Run: headless pygame with SDL's dummy video driver; simulated clock (each Clock.tick advances the game by its frame time, no real sleeping); random seed 0; keys injected as events and as key.get_pressed() state; no mouse input.
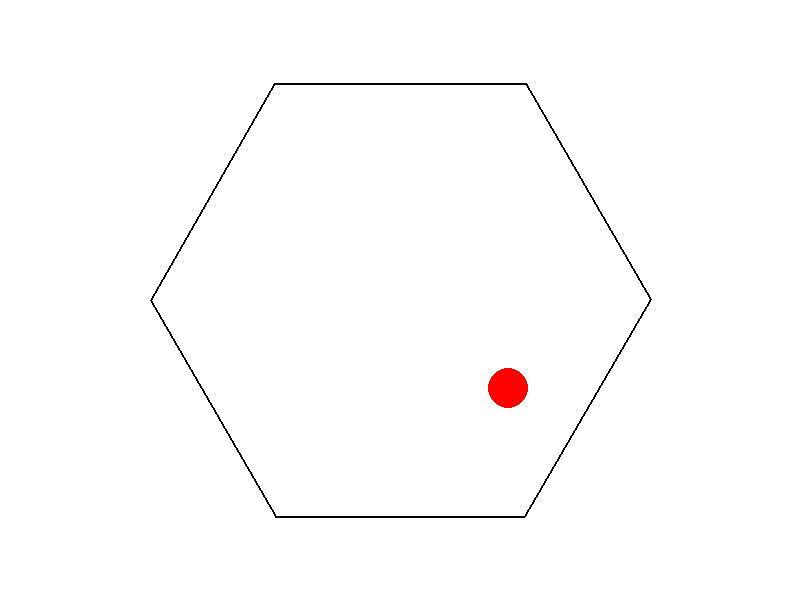
Frame 1 of 4 · flips 1–60 · no input
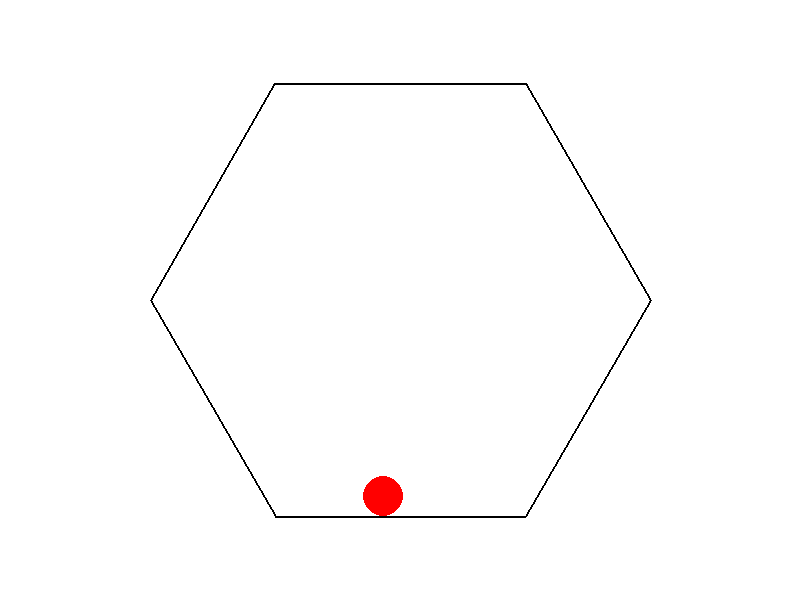
Frame 2 of 4 · flips 61–180 · tapped SPACE, RETURN · held RIGHT (→), D
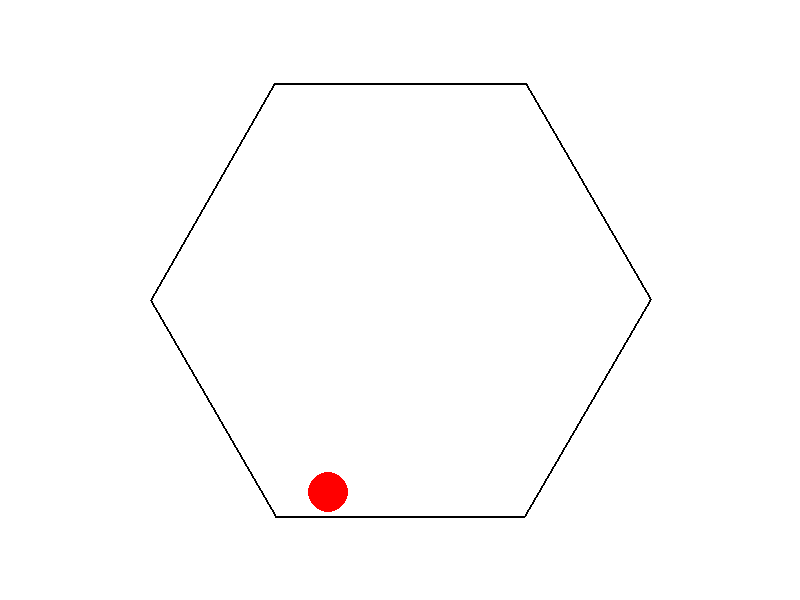
Frame 3 of 4 · flips 181–300 · held DOWN (↓), S
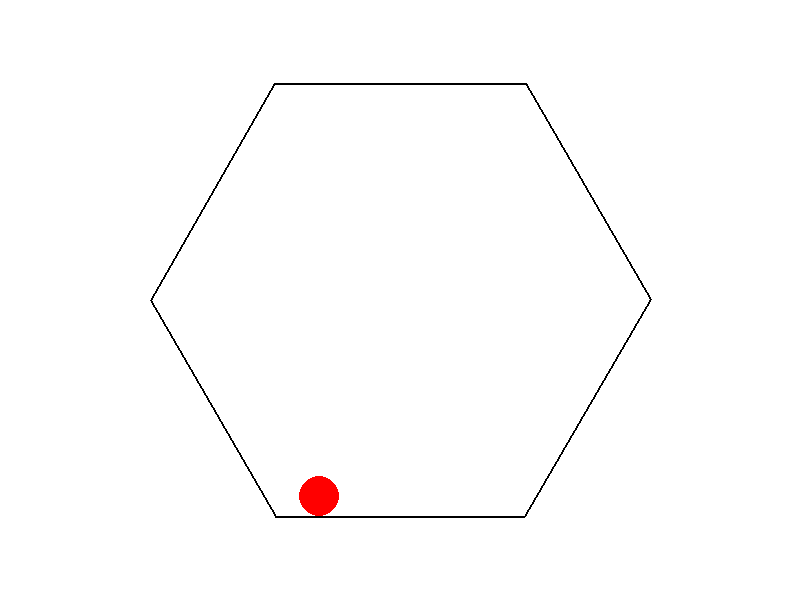
Frame 4 of 4 · flips 301–420 · held LEFT (←), A, UP (↑), W

The pygame program that drew these frames:

###############################################################################################
# Fadil Eldin
# Feb/9/2025
# Second week with NOAA
###############################################################################################
"""
DeepSeek-V3
Write a Python program that shows a ball bouncing inside a spinning hexagon.
The ball should be affected by gravity and friction, and it must bounce off the rotating walls realistically.
"""
# DeepSeek 2:
# All good. Ball is bouncing, Ball is bouncing and is confined inside the Hexagon.
# Only 1 previous code is wrong
###############################################################################################
import pygame
import math
import sys

# Initialize Pygame
pygame.init()

# Screen dimensions
WIDTH, HEIGHT = 800, 600
screen = pygame.display.set_mode((WIDTH, HEIGHT))
pygame.display.set_caption("Bouncing Ball in Spinning Hexagon")

# Colors
WHITE = (255, 255, 255)
BLACK = (0, 0, 0)
RED = (255, 0, 0)

# Hexagon properties
hexagon_radius = 250
hexagon_center = (WIDTH // 2, HEIGHT // 2)
hexagon_angle = 0  # Initial rotation angle
hexagon_angular_velocity = 2  # Rotation speed in degrees per frame

# Ball properties
ball_radius = 20
ball_position = [WIDTH // 2, HEIGHT // 2]
ball_velocity = [5, -10]  # Initial velocity
gravity = 0.5
friction = 0.98

# Function to draw a hexagon
def draw_hexagon(surface, center, radius, angle, color):
    points = []
    for i in range(6):
        x = center[0] + radius * math.cos(math.radians(60 * i + angle))
        y = center[1] + radius * math.sin(math.radians(60 * i + angle))
        points.append((x, y))
    pygame.draw.polygon(surface, color, points, 2)

# Function to check collision between ball and hexagon walls
def check_collision(ball_pos, ball_vel, hex_center, hex_radius, hex_angle):
    for i in range(6):
        # Get two points of the hexagon wall
        x1 = hex_center[0] + hex_radius * math.cos(math.radians(60 * i + hex_angle))
        y1 = hex_center[1] + hex_radius * math.sin(math.radians(60 * i + hex_angle))
        x2 = hex_center[0] + hex_radius * math.cos(math.radians(60 * (i + 1) + hex_angle))
        y2 = hex_center[1] + hex_radius * math.sin(math.radians(60 * (i + 1) + hex_angle))

        # Vector of the wall
        wall_vector = (x2 - x1, y2 - y1)
        wall_length = math.hypot(wall_vector[0], wall_vector[1])
        wall_unit_vector = (wall_vector[0] / wall_length, wall_vector[1] / wall_length)

        # Vector from ball to wall start
        ball_to_wall = (ball_pos[0] - x1, ball_pos[1] - y1)

        # Project ball position onto the wall vector
        projection = (ball_to_wall[0] * wall_unit_vector[0] + ball_to_wall[1] * wall_unit_vector[1])

        # Closest point on the wall to the ball
        closest_point = (x1 + projection * wall_unit_vector[0], y1 + projection * wall_unit_vector[1])

        # Distance from ball to closest point on the wall
        distance = math.hypot(ball_pos[0] - closest_point[0], ball_pos[1] - closest_point[1])

        # Check if the ball is colliding with the wall
        if distance <= ball_radius:
            # Reflect the ball's velocity
            normal_vector = (-wall_unit_vector[1], wall_unit_vector[0])
            dot_product = ball_vel[0] * normal_vector[0] + ball_vel[1] * normal_vector[1]
            ball_vel[0] -= 2 * dot_product * normal_vector[0]
            ball_vel[1] -= 2 * dot_product * normal_vector[1]

            # Move the ball out of the wall to prevent sticking
            overlap = ball_radius - distance
            ball_pos[0] += overlap * normal_vector[0]
            ball_pos[1] += overlap * normal_vector[1]

# Main loop
clock = pygame.time.Clock()
running = True
while running:
    for event in pygame.event.get():
        if event.type == pygame.QUIT:
            running = False

    # Update hexagon rotation
    hexagon_angle += hexagon_angular_velocity
    if hexagon_angle >= 360:
        hexagon_angle -= 360  # Keep angle within 0-359 degrees

    # Update ball position and velocity
    ball_velocity[1] += gravity  # Apply gravity
    ball_velocity[0] *= friction  # Apply friction
    ball_velocity[1] *= friction  # Apply friction
    ball_position[0] += ball_velocity[0]
    ball_position[1] += ball_velocity[1]

    # Check for collisions with hexagon walls
    check_collision(ball_position, ball_velocity, hexagon_center, hexagon_radius, hexagon_angle)

    # Clear the screen
    screen.fill(WHITE)

    # Draw the hexagon
    draw_hexagon(screen, hexagon_center, hexagon_radius, hexagon_angle, BLACK)

    # Draw the ball
    pygame.draw.circle(screen, RED, (int(ball_position[0]), int(ball_position[1])), ball_radius)

    # Update the display
    pygame.display.flip()

    # Cap the frame rate
    clock.tick(60)

# Quit Pygame
pygame.quit()
sys.exit()
